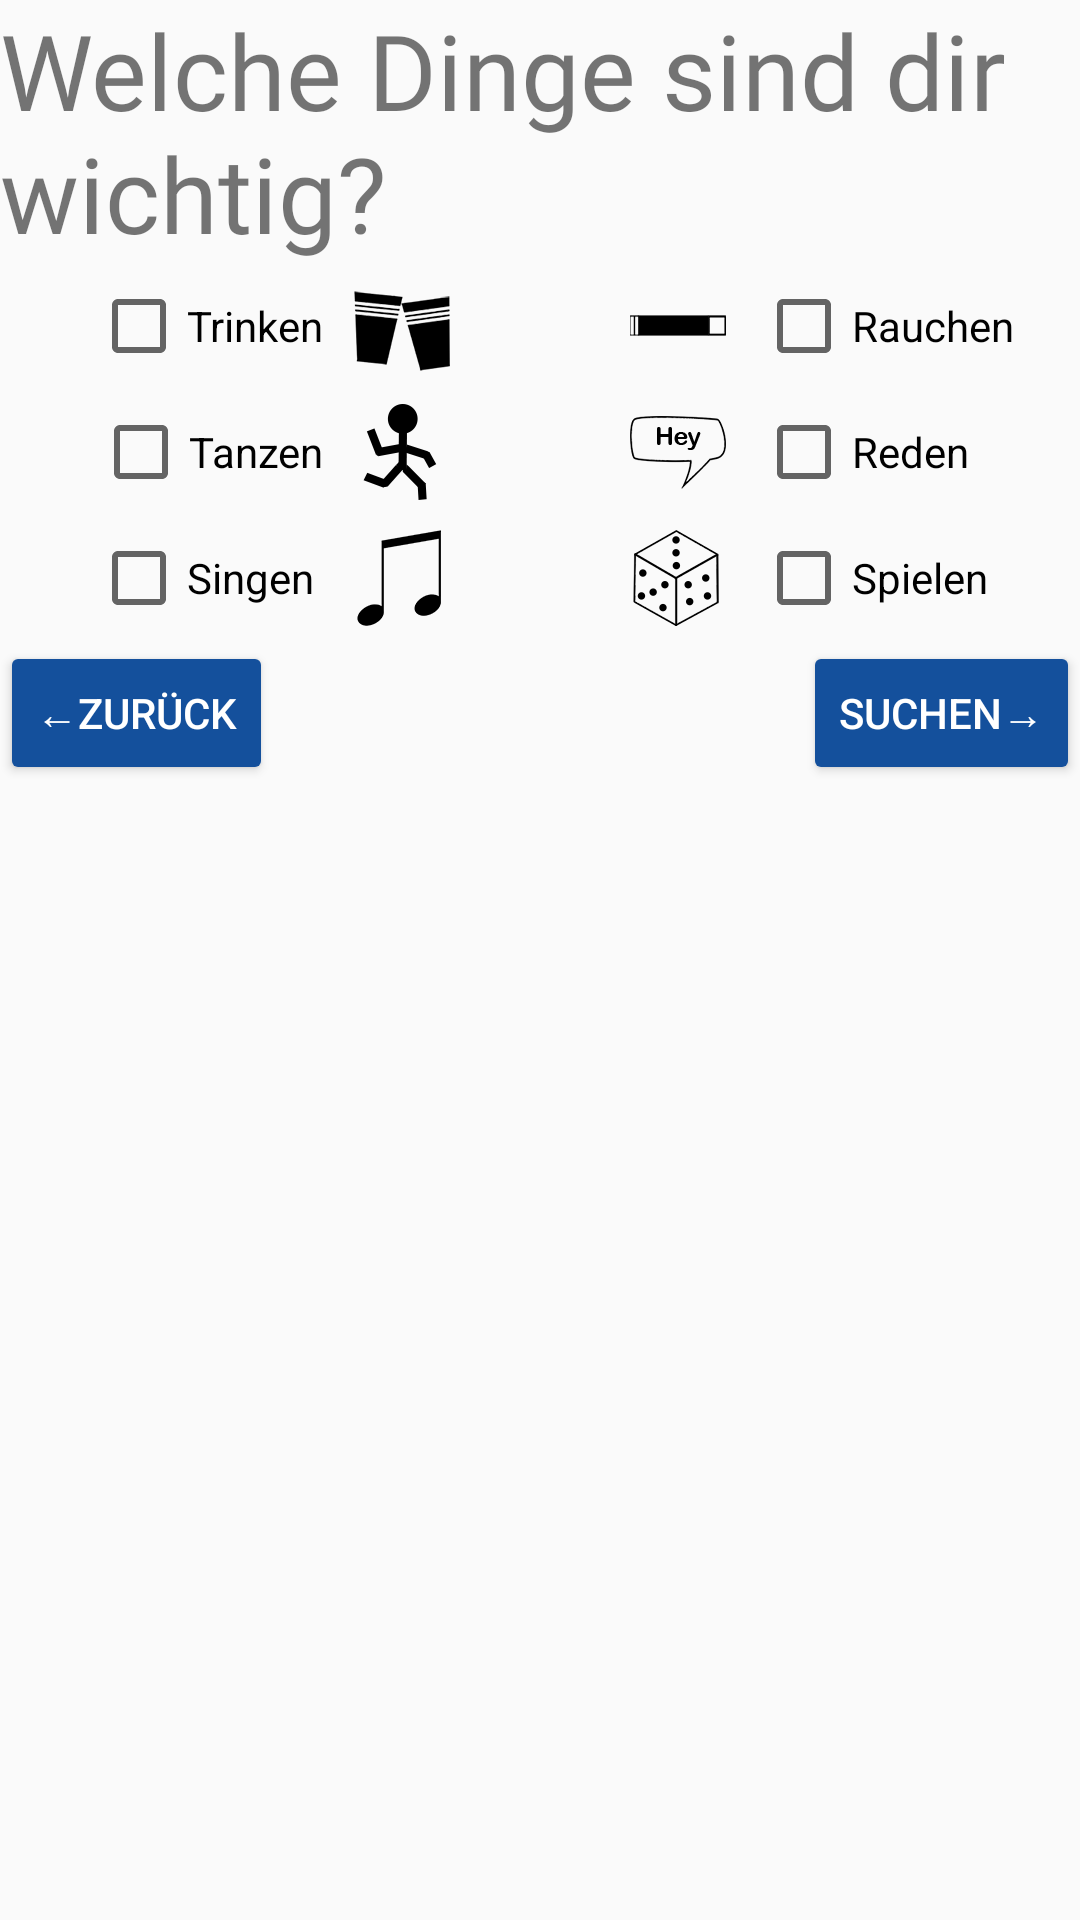

Write the Android layout XML for this screen, with the resource values it uses.
<!-- AndroidManifest.xml: application theme AppTheme -->
<!-- res/layout/fragment_find_group.xml -->
<?xml version="1.0" encoding="utf-8"?>
<RelativeLayout xmlns:android="http://schemas.android.com/apk/res/android"
    xmlns:tools="http://schemas.android.com/tools"
    android:layout_width="match_parent"
    android:layout_height="match_parent"
    tools:context=".findGroup.FindGroupFragment">

    <TextView
        android:id="@+id/tv_findGroupHeader"
        android:layout_width="wrap_content"
        android:layout_height="wrap_content"
        android:layout_centerHorizontal="true"
        android:fontFamily="@font/microsoft_yi_baiti"
        android:text="Welche Dinge sind dir wichtig?"
        android:textSize="35sp" />

    <include
        android:id="@+id/layout_categories"
        layout="@layout/categories_selector"
        android:layout_width="match_parent"
        android:layout_height="wrap_content"
       android:layout_below="@+id/tv_findGroupHeader"/>

    <Button
        android:id="@+id/btn_back"
        android:layout_width="wrap_content"
        android:layout_height="wrap_content"
        android:layout_below="@+id/layout_categories"
        android:layout_alignParentLeft="true"
        android:text="←Zurück"
        android:backgroundTint="#14509c"
        android:textColor="@color/white"/>

<Button
    android:id="@+id/btn_searchGroup"
    android:layout_width="wrap_content"
    android:layout_height="wrap_content"
    android:layout_below="@+id/layout_categories"
    android:layout_alignParentRight="true"
    android:text="Suchen→"
    android:backgroundTint="#14509c"
    android:textColor="@color/white"/>


</RelativeLayout>
<!-- res/layout/categories_selector.xml (included above) -->
<?xml version="1.0" encoding="utf-8"?>
<RelativeLayout xmlns:android="http://schemas.android.com/apk/res/android"
    android:layout_width="match_parent"
    android:layout_height="wrap_content">
    

    <CheckBox
        android:id="@+id/cbx_drink"
        android:layout_width="wrap_content"
        android:layout_height="wrap_content"
        android:layout_alignParentTop="true"
        android:layout_margin="5dp"
        android:layout_toLeftOf="@+id/iv_drink"
        android:text="Trinken" />

    <CheckBox
        android:id="@+id/cbx_dance"
        android:layout_width="wrap_content"
        android:layout_height="wrap_content"
        android:layout_below="@+id/cbx_drink"
        android:layout_margin="5dp"
        android:layout_toLeftOf="@id/iv_dance"
        android:text="Tanzen" />

    <CheckBox
        android:id="@+id/cbx_sing"
        android:layout_width="wrap_content"
        android:layout_height="wrap_content"
        android:layout_below="@+id/cbx_dance"
        android:layout_margin="5dp"
        android:layout_toLeftOf="@+id/iv_sing"
        android:text="Singen " />

    <CheckBox
        android:id="@+id/cbx_smoke"
        android:layout_width="wrap_content"
        android:layout_height="wrap_content"
        android:layout_alignParentTop="true"
        android:layout_margin="5dp"
        android:layout_toRightOf="@+id/iv_smoke"
        android:text="Rauchen" />

    <CheckBox
        android:id="@+id/cbx_talk"
        android:layout_width="wrap_content"
        android:layout_height="wrap_content"
        android:layout_below="@+id/cbx_smoke"
        android:layout_margin="5dp"
        android:layout_toRightOf="@+id/iv_talk"
        android:text="Reden" />

    <CheckBox
        android:id="@+id/cbx_play"
        android:layout_width="wrap_content"
        android:layout_height="wrap_content"
        android:layout_below="@+id/cbx_talk"
        android:layout_margin="5dp"
        android:layout_toRightOf="@+id/iv_play"
        android:text="Spielen" />

    <ImageView
        android:id="@+id/iv_drink"
        android:layout_width="wrap_content"
        android:layout_height="wrap_content"
        android:layout_alignParentTop="true"
        android:layout_margin="5dp"
        android:layout_toLeftOf="@+id/iv_space"
        android:src="@drawable/icon_drink_without_padding" />

    <ImageView
        android:id="@+id/iv_space"
        android:layout_width="40dp"
        android:layout_height="40dp"
        android:layout_alignParentTop="true"
        android:layout_centerHorizontal="true"
        android:layout_margin="5dp" />

    <ImageView
        android:id="@+id/iv_smoke"
        android:layout_width="wrap_content"
        android:layout_height="wrap_content"
        android:layout_alignParentTop="true"
        android:layout_margin="5dp"
        android:layout_toRightOf="@+id/iv_space"
        android:src="@drawable/icon_smoking_without_padding" />

    <ImageView
        android:id="@+id/iv_dance"
        android:layout_width="wrap_content"
        android:layout_height="wrap_content"
        android:layout_below="@+id/iv_drink"
        android:layout_margin="5dp"
        android:layout_toLeftOf="@+id/iv_space"
        android:src="@drawable/icon_dance_without_padding" />

    <ImageView
        android:id="@+id/iv_talk"
        android:layout_width="wrap_content"
        android:layout_height="wrap_content"
        android:layout_below="@id/iv_smoke"
        android:layout_margin="5dp"
        android:layout_toRightOf="@+id/iv_space"
        android:src="@drawable/icon_talk_without_padding" />

    <ImageView
        android:id="@+id/iv_sing"
        android:layout_width="wrap_content"
        android:layout_height="wrap_content"
        android:layout_below="@+id/iv_dance"
        android:layout_margin="5dp"
        android:layout_toLeftOf="@+id/iv_space"
        android:src="@drawable/icon_sing_without_padding" />

    <ImageView
        android:id="@+id/iv_play"
        android:layout_width="wrap_content"
        android:layout_height="wrap_content"
        android:layout_below="@id/iv_talk"
        android:layout_margin="5dp"
        android:layout_toRightOf="@+id/iv_space"
        android:src="@drawable/icon_play_without_padding" />

</RelativeLayout>
<!-- resources referenced by this layout -->
<resources>
  <color name="white">#FFFFFF</color>
  <!-- drawable icon_dance_without_padding: png bitmap (drawable-hdpi, 1064 bytes) -->
  <!-- drawable icon_drink_without_padding: png bitmap (drawable-hdpi, 2395 bytes) -->
  <!-- drawable icon_play_without_padding: png bitmap (drawable-hdpi, 2611 bytes) -->
  <!-- drawable icon_sing_without_padding: png bitmap (drawable-hdpi, 683 bytes) -->
  <!-- drawable icon_smoking_without_padding: png bitmap (drawable-hdpi, 349 bytes) -->
  <!-- drawable icon_talk_without_padding: png bitmap (drawable-hdpi, 2602 bytes) -->
  <style name="AppTheme" parent="Theme.AppCompat.Light.NoActionBar">
          
          <item name="colorPrimary">@color/colorPrimary</item>
          <item name="colorPrimaryDark">#42b4b2</item>
          <item name="colorAccent">#7ee8e6</item>
      </style>
  <color name="colorPrimary">#3F51B5</color>
</resources>
